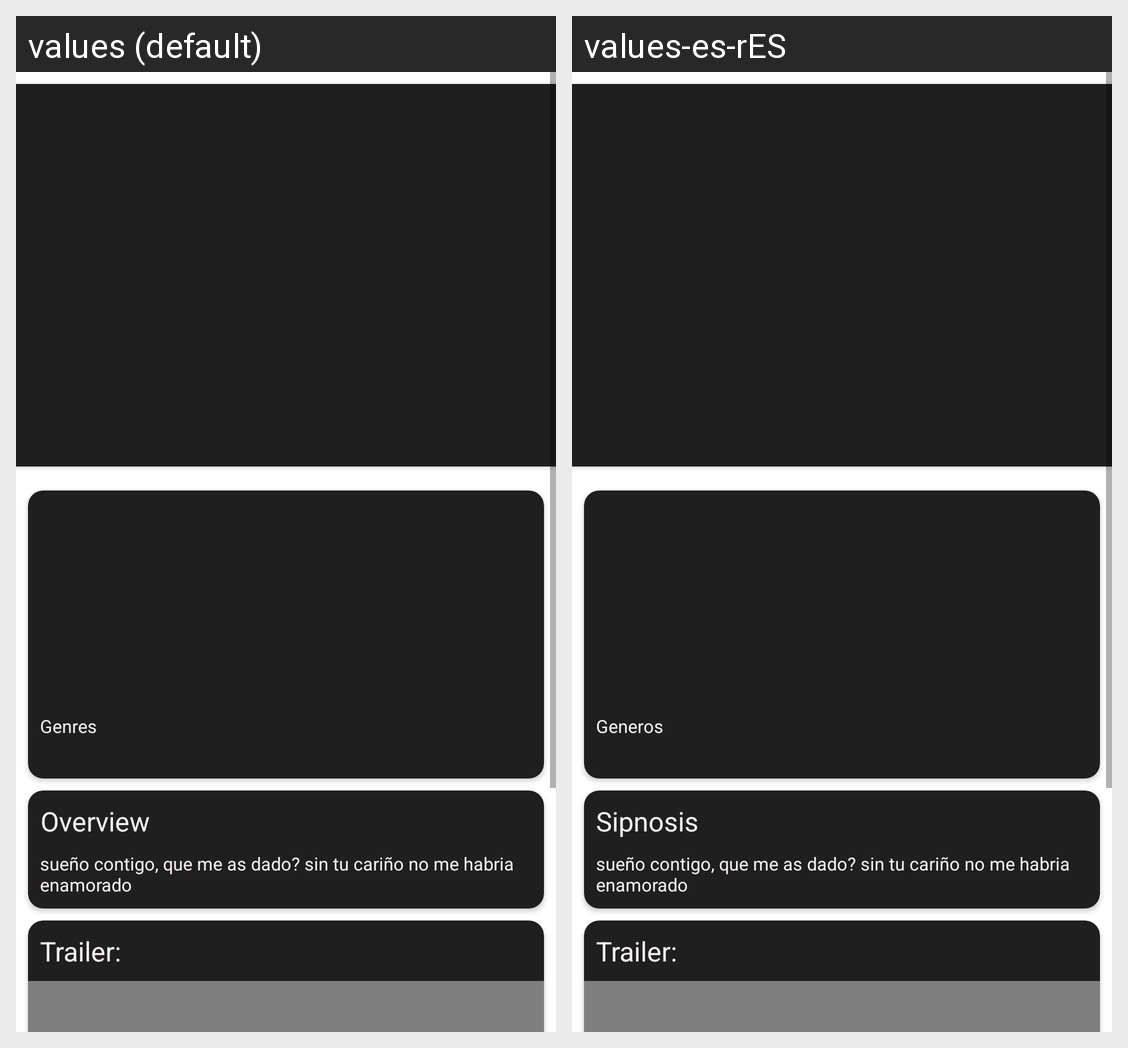

The same Android screen rendered under two of its app's locales, left to right. List the strings drawn on it with the default value and each locale's translation.
Android screen res/layout/fragment_movie_detail.xml rendered under 2 locales, left to right: values (default), values-es-rES. Device: Nexus 5 (rendered at 1080×1920; each locale shown at half size, 540×960, under a caption strip naming it); theme AppTheme.
Strings drawn on this screen, with the default value and each locale's value (text and hints the layout hard-codes, and strings that could not be matched under every locale, appear in the picture but are not listed):

genres
  values: Genres
  values-es-rES: Generos

overview
  values: Overview
  values-es-rES: Sipnosis
